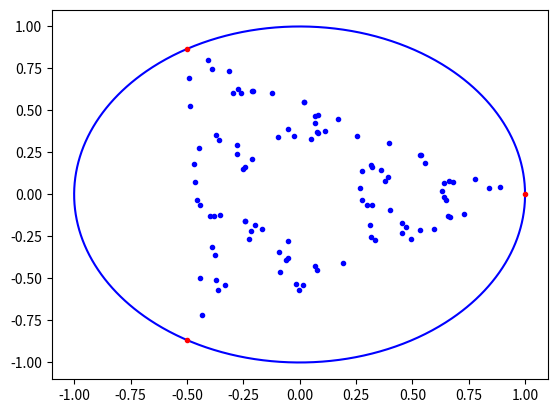

Source code (Python):
#Draw N points for the chaos game 

import numpy as np 
import matplotlib.pyplot as plt

N = 3

r = np.arange(0,N)
points = np.exp(2.0*np.pi*1j*r/N)
print(points)

res = 1000
w = np.arange(0,res)
unit_circle = np.exp(2.0*np.pi*w*1j/res)

start = 0.1 +0.5j

def computer_new_rand_location(startLoc):
    rand_location = np.random.randint(0,N)
    vector =(points[rand_location]- startLoc)/2.0
    new_point = startLoc + vector
    return new_point, points[rand_location]




plt.plot(np.real(unit_circle),np.imag(unit_circle),'b-')
plt.plot(np.real(points),np.imag(points),'r.')

next_point = start
for iteraetion in range(100):
    next_point, rand_location = computer_new_rand_location(next_point)
    plt.plot(np.real(next_point),np.imag(next_point),"b.")


plt.show()
print("End")